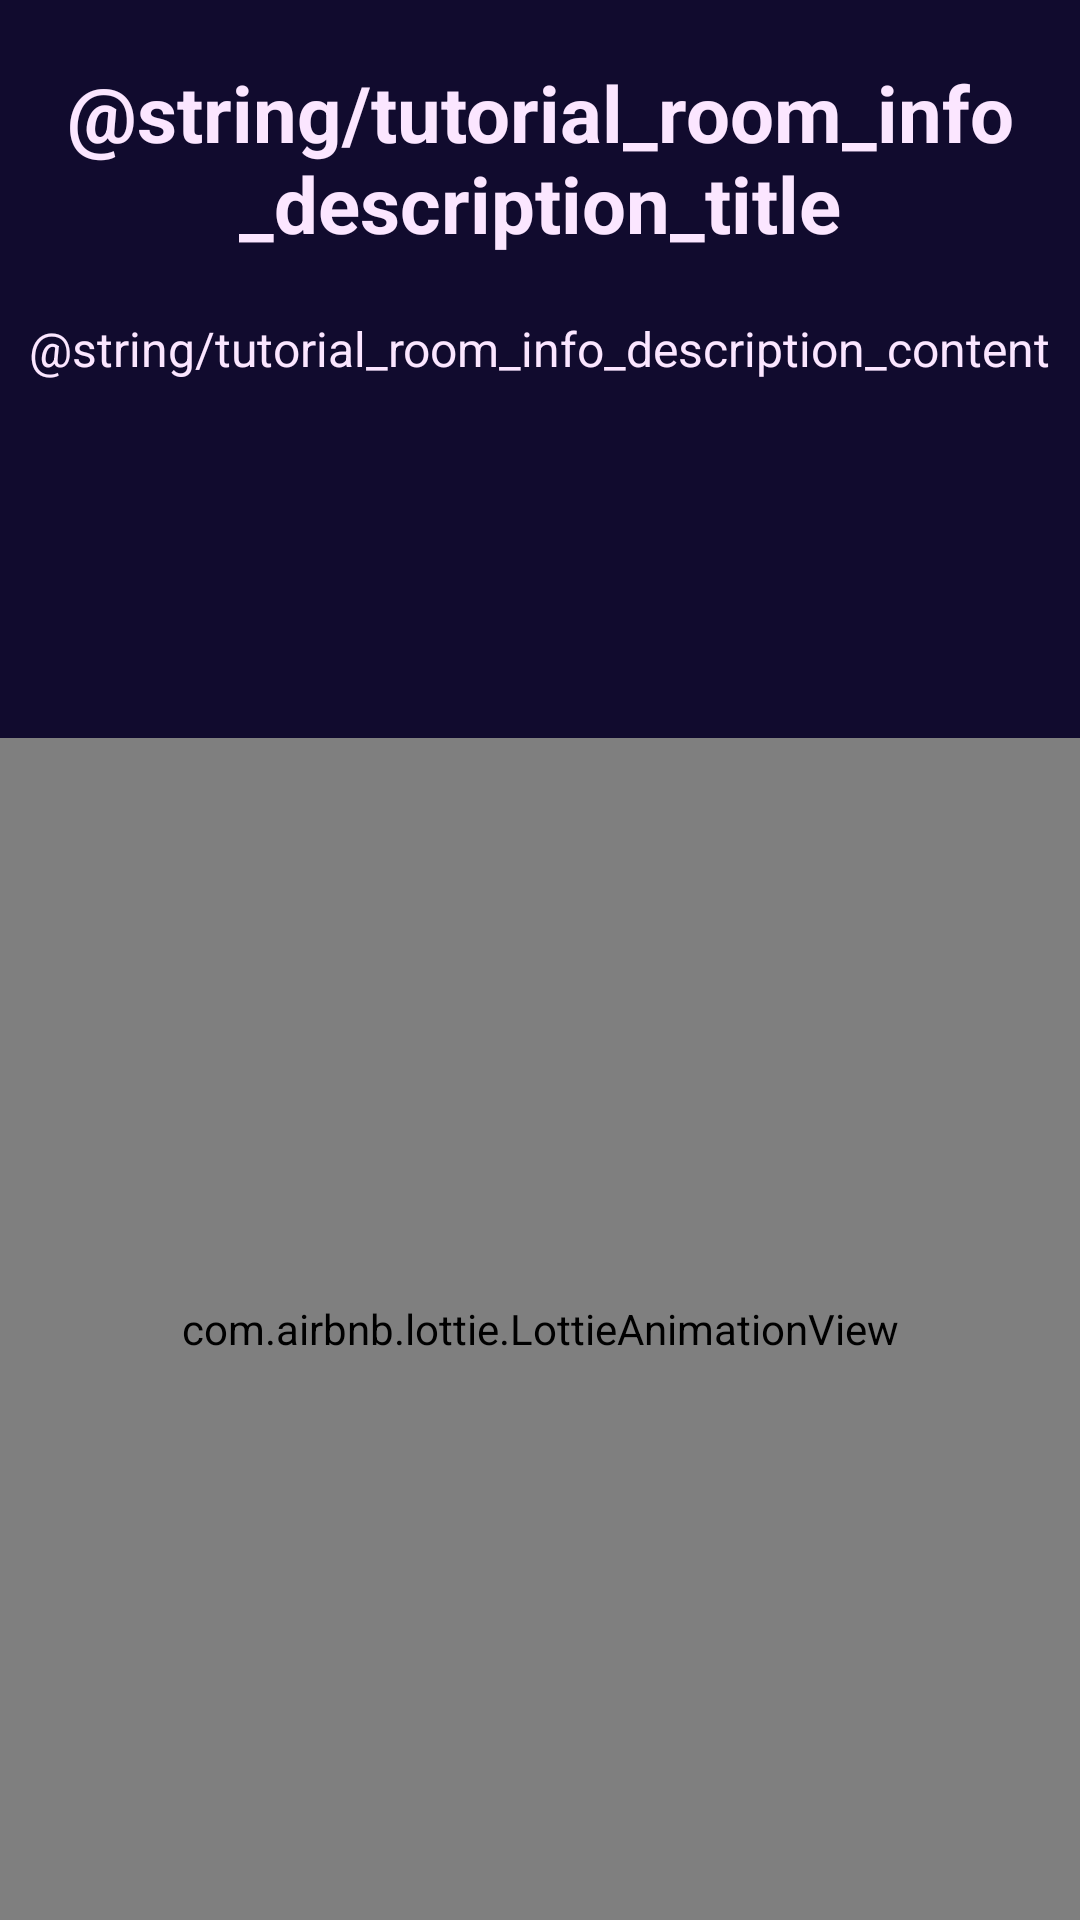

Layout XML and referenced resources for this Android screen:
<!-- AndroidManifest.xml: application theme Theme.DigginRoom -->
<!-- res/layout/fragment_tutorial_room_info.xml -->
<?xml version="1.0" encoding="utf-8"?>
<androidx.constraintlayout.widget.ConstraintLayout xmlns:android="http://schemas.android.com/apk/res/android"
    xmlns:app="http://schemas.android.com/apk/res-auto"
    xmlns:tools="http://schemas.android.com/tools"
    android:layout_width="match_parent"
    android:layout_height="match_parent"
    android:background="@color/activity_background"
    tools:context=".feature.tutorial.TutorialRoomInfoFragment">

    <LinearLayout
        android:id="@+id/layout_vertical_scroll_description"
        android:layout_width="match_parent"
        android:layout_height="wrap_content"
        android:layout_marginTop="20dp"
        android:gravity="center"
        android:orientation="vertical"
        app:layout_constraintTop_toTopOf="parent">

        <TextView
            android:id="@+id/tv_vertical_scroll_description_title"
            android:layout_width="wrap_content"
            android:layout_height="wrap_content"
            android:text="@string/tutorial_room_info_description_title"
            android:textAlignment="center"
            android:textColor="@color/tutorial_point"
            android:textSize="26sp"
            android:textStyle="bold" />

        <TextView
            android:id="@+id/tv_vertical_scroll_description_content"
            android:layout_width="wrap_content"
            android:layout_height="wrap_content"
            android:layout_marginTop="20dp"
            android:text="@string/tutorial_room_info_description_content"
            android:textColor="@color/tutorial_point"
            android:textSize="16sp"
            android:textStyle="normal" />
    </LinearLayout>

    <com.airbnb.lottie.LottieAnimationView
        android:id="@+id/lottie_vertical_scroll"
        android:layout_width="0dp"
        android:layout_height="0dp"
        android:scaleType="centerCrop"
        app:layout_constraintBottom_toBottomOf="parent"
        app:layout_constraintDimensionRatio="8.5 :9.3"
        app:layout_constraintEnd_toEndOf="parent"
        app:layout_constraintStart_toStartOf="parent"
        app:lottie_autoPlay="true"
        app:lottie_loop="true"
        app:lottie_rawRes="@raw/room_info_lottie" />

</androidx.constraintlayout.widget.ConstraintLayout>
<!-- resources referenced by this layout -->
<resources>
  <color name="activity_background">#110B2E</color>
  <color name="tutorial_point">#FFFBE6FF</color>
  <style name="Theme.DigginRoom" parent="Base.Theme.DigginRoom">
          <item name="android:windowFullscreen">true</item>
          <item name="android:windowContentOverlay">@null</item>
          <item name="android:windowIsTranslucent">true</item>
  
          <item name="android:windowLayoutInDisplayCutoutMode" tools:ignore="NewApi">shortEdges</item>
          <item name="android:windowTranslucentStatus">true</item>
      </style>
  <style name="Base.Theme.DigginRoom" parent="Theme.Material3.DayNight.NoActionBar">
          
          <item name="android:windowFullscreen">true</item>
          
      </style>
</resources>
